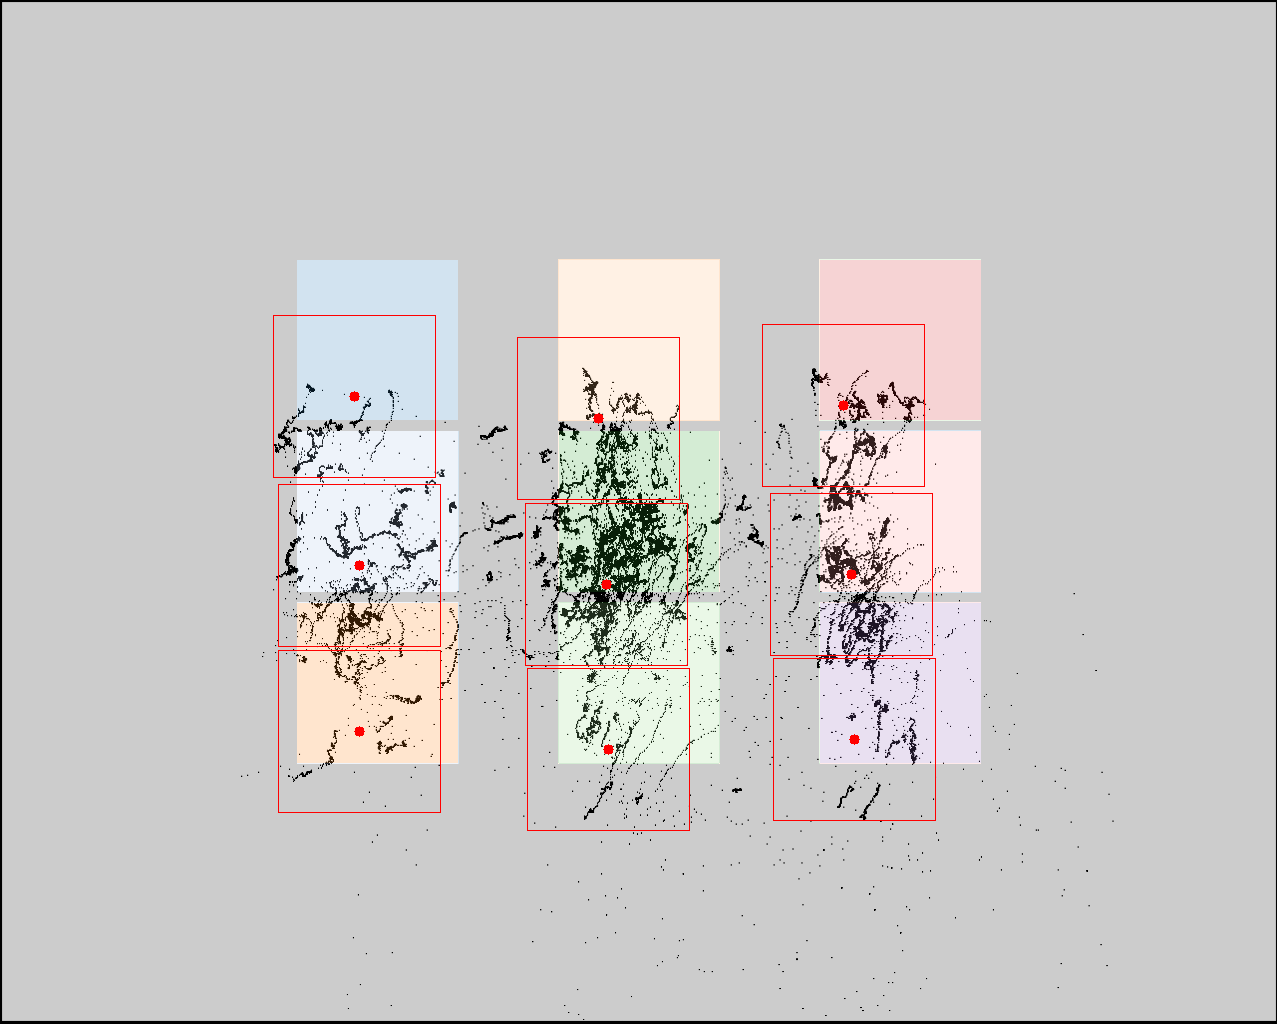

Data behind this chart, as committed beside it:
click0, click1, click2, click3, click4, click5, click6, click7, click8
354, 359, 359, 598, 606, 608, 843, 851, 854
396, 565, 731, 418, 584, 749, 405, 574, 739
